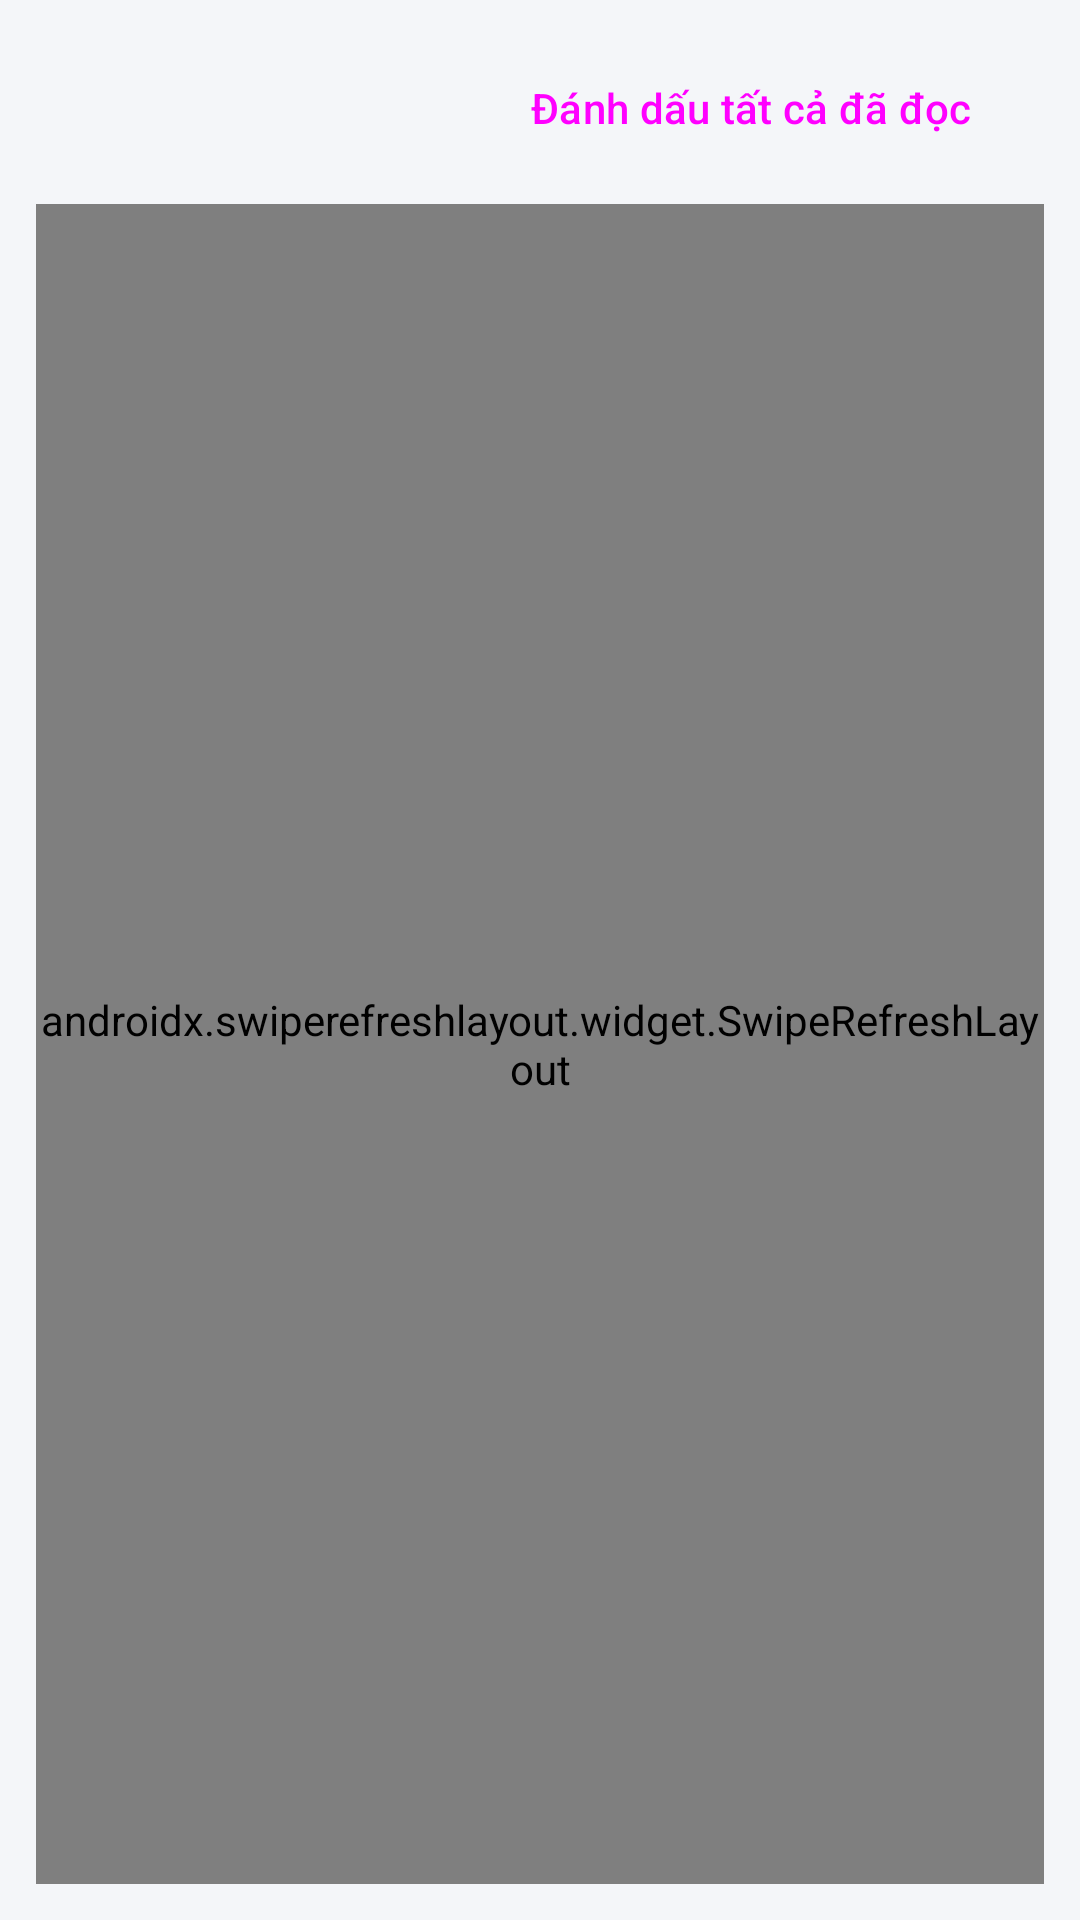

This screen was rendered from an Android layout file. Write that file and the resources it references.
<!-- AndroidManifest.xml: application theme Theme.Librune -->
<!-- res/layout/fragment_notifications.xml -->
<?xml version="1.0" encoding="utf-8"?>
<LinearLayout xmlns:android="http://schemas.android.com/apk/res/android"
    android:layout_width="match_parent"
    android:layout_height="match_parent"
    android:orientation="vertical"
    android:padding="12dp"
    android:background="@color/librune_bg">

    <Button
        android:id="@+id/btnReadAllNotifications"
        style="@style/Widget.Material3.Button.OutlinedButton"
        android:layout_width="wrap_content"
        android:layout_height="wrap_content"
        android:layout_gravity="end"
        android:text="Đánh dấu tất cả đã đọc" />

    <androidx.swiperefreshlayout.widget.SwipeRefreshLayout
        android:id="@+id/swipeNotifications"
        android:layout_width="match_parent"
        android:layout_height="0dp"
        android:layout_marginTop="8dp"
        android:layout_weight="1">

        <androidx.recyclerview.widget.RecyclerView
            android:id="@+id/rvNotifications"
            android:layout_width="match_parent"
            android:layout_height="match_parent" />
    </androidx.swiperefreshlayout.widget.SwipeRefreshLayout>

</LinearLayout>
<!-- resources referenced by this layout -->
<resources>
  <color name="librune_bg">#F4F6F9</color>
  <style name="Theme.Librune" parent="Theme.Material3.Light.NoActionBar">
          <item name="colorPrimary">@color/librune_primary</item>
          <item name="colorSecondary">@color/librune_accent</item>
          <item name="android:windowBackground">@color/librune_bg</item>
      </style>
  <color name="librune_primary">#1E3A5F</color>
  <color name="librune_accent">#2F6FED</color>
</resources>
